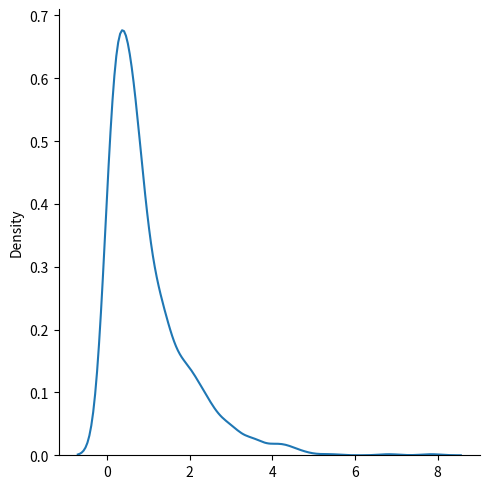

Write the Python code that produced this figure.
# Exponential Distribution

# Is used used for describing time till event

# It has two parameters:
#   scale - inverse of rate (lam in poisson distribution) - defaults to 1.0
#   size - the shape of the returned array

from numpy import random

x = random.exponential(scale=2, size=(2, 3))

print(x)

# Visualization of Exponencial Distribution

from numpy import random
import matplotlib.pyplot as plt
import seaborn as sns

sns.displot(random.exponential(size=1000), kind="kde")

plt.show() 

# Relatioon Between Poisson and Exponencial Distribution

# Poisson distribution deals with number of occurences of an event in a 
# time period whereas exponential distribution deals with the time between 
# these events
